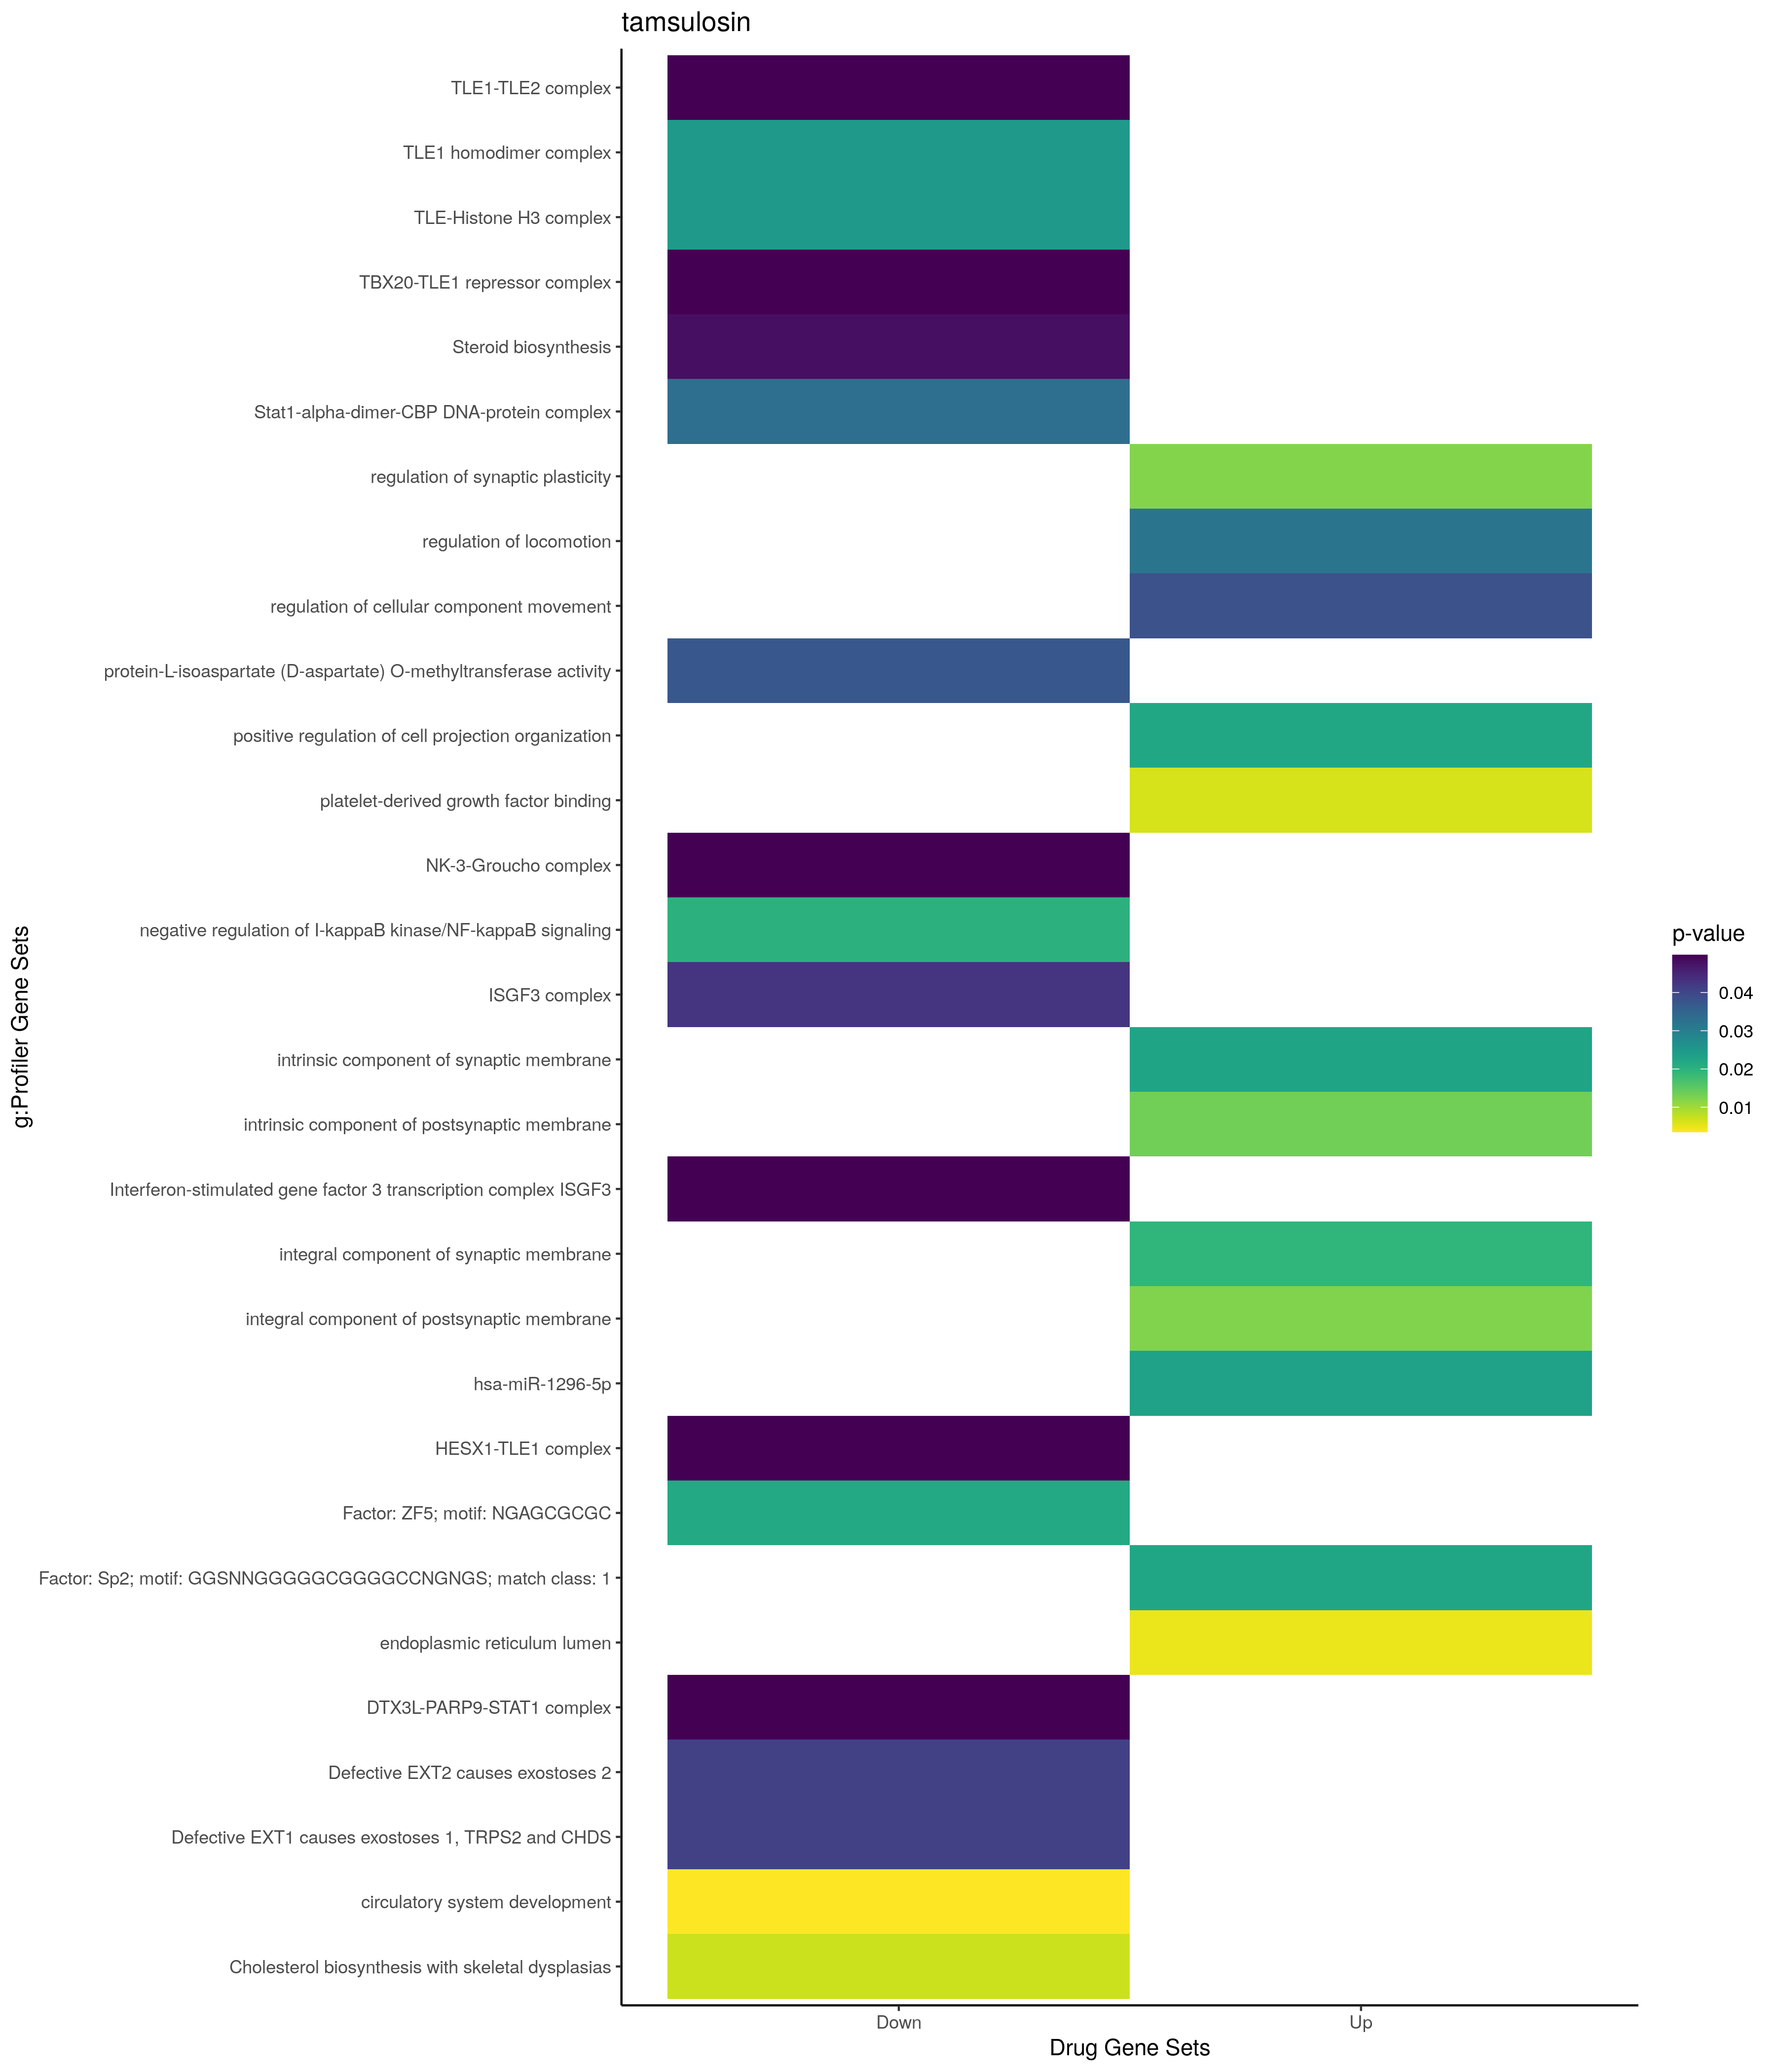

The data file committed next to this chart (first rows):
; query; significant; p_value; term_size; query_size; intersection_size; precision; recall; term_id; source; term_name; effective_domain_size; source_order; set
1; query_1; TRUE; 0,0120393817515095; 205; 5; 3; 0,6; 0,0146341463414634; GO:0048167; GO:BP; regulation of synaptic plasticity; 21100; 14592; Up
2; query_1; TRUE; 0,0221515205106745; 340; 4; 3; 0,75; 0,00882352941176471; GO:0031346; GO:BP; positive regulation of cell projection o…; 21100; 8277; Up
3; query_1; TRUE; 0,0320768544124858; 997; 14; 6; 0,428571428571429; 0,00601805416248746; GO:0040012; GO:BP; regulation of locomotion; 21100; 11459; Up
4; query_1; TRUE; 0,03816310653485; 1028; 14; 6; 0,428571428571429; 0,00583657587548638; GO:0051270; GO:BP; regulation of cellular component movemen…; 21100; 15719; Up
5; query_1; TRUE; 0,00484536138629418; 310; 14; 4; 0,285714285714286; 0,0129032258064516; GO:0005788; GO:CC; endoplasmic reticulum lumen; 21698; 431; Up
6; query_1; TRUE; 0,0122266135309328; 121; 3; 2; 0,666666666666667; 0,0165289256198347; GO:0099055; GO:CC; integral component of postsynaptic membr…; 21698; 3728; Up
7; query_1; TRUE; 0,0134720431215861; 127; 3; 2; 0,666666666666667; 0,015748031496063; GO:0098936; GO:CC; intrinsic component of postsynaptic memb…; 21698; 3677; Up
8; query_1; TRUE; 0,0195634648121054; 153; 3; 2; 0,666666666666667; 0,0130718954248366; GO:0099699; GO:CC; integral component of synaptic membrane; 21698; 3794; Up
9; query_1; TRUE; 0,0227550415399881; 165; 3; 2; 0,666666666666667; 0,0121212121212121; GO:0099240; GO:CC; intrinsic component of synaptic membrane; 21698; 3771; Up
10; query_1; TRUE; 0,00634376640901005; 11; 14; 2; 0,142857142857143; 0,181818181818182; GO:0048407; GO:MF; platelet-derived growth factor binding; 20183; 8391; Up
11; query_1; TRUE; 0,0231315566490957; 108; 10; 3; 0,3; 0,0277777777777778; MIRNA:hsa-miR-1296-5p; MIRNA; hsa-miR-1296-5p; 13650; 191; Up
12; query_1; TRUE; 0,0224631377156301; 2118; 10; 7; 0,7; 0,00330500472143532; TF:M09658_1; TF; Factor: Sp2; motif: GGSNNGGGGGCGGGGCCNGN…; 19958; 7863; Up
13; query_1; TRUE; 0,0249135499815642; 1; 3; 1; 0,333333333333333; 1; CORUM:3127; CORUM; TLE-Histone H3 complex; 3627; 1412; Down
14; query_1; TRUE; 0,0249135499815642; 1; 3; 1; 0,333333333333333; 1; CORUM:3125; CORUM; TLE1 homodimer complex; 3627; 1411; Down
15; query_1; TRUE; 0,0332134861033963; 2; 2; 1; 0,5; 0,5; CORUM:5573; CORUM; Stat1-alpha-dimer-CBP DNA-protein comple…; 3627; 1734; Down
16; query_1; TRUE; 0,0498133583470337; 2; 3; 1; 0,333333333333333; 0,5; CORUM:3124; CORUM; TLE1-TLE2 complex; 3627; 1410; Down
17; query_1; TRUE; 0,0498133583470337; 2; 3; 1; 0,333333333333333; 0,5; CORUM:3150; CORUM; NK-3-Groucho complex; 3627; 1425; Down
18; query_1; TRUE; 0,0498133583470337; 2; 3; 1; 0,333333333333333; 0,5; CORUM:3164; CORUM; HESX1-TLE1 complex; 3627; 1437; Down
19; query_1; TRUE; 0,0498133583470337; 2; 3; 1; 0,333333333333333; 0,5; CORUM:6769; CORUM; TBX20-TLE1 repressor complex; 3627; 2360; Down
20; query_1; TRUE; 0,0498133583470404; 3; 2; 1; 0,5; 0,333333333333333; CORUM:7385; CORUM; DTX3L-PARP9-STAT1 complex; 3627; 2813; Down
21; query_1; TRUE; 0,0498133583470404; 3; 2; 1; 0,5; 0,333333333333333; CORUM:60; CORUM; Interferon-stimulated gene factor 3 tran…; 3627; 28; Down
22; query_1; TRUE; 0,00352144919375636; 1099; 14; 7; 0,5; 0,00636942675159236; GO:0072359; GO:BP; circulatory system development; 21100; 20215; Down
23; query_1; TRUE; 0,02020608344528; 47; 3; 2; 0,666666666666667; 0,0425531914893617; GO:0043124; GO:BP; negative regulation of I-kappaB kinase/N…; 21100; 12156; Down
24; query_1; TRUE; 0,0428034732344137; 3; 2; 1; 0,5; 0,333333333333333; GO:0070721; GO:CC; ISGF3 complex; 21698; 2869; Down
25; query_1; TRUE; 0,0373467197255947; 3; 1; 1; 1; 0,333333333333333; GO:0004719; GO:MF; protein-L-isoaspartate (D-aspartate) O-m…; 20183; 1288; Down
26; query_1; TRUE; 0,0480687092409891; 19; 17; 2; 0,117647058823529; 0,105263157894737; KEGG:00100; KEGG; Steroid biosynthesis; 7559; 13; Down
27; query_1; TRUE; 0,040904660624268; 14; 14; 2; 0,142857142857143; 0,142857142857143; REAC:R-HSA-3656253; REAC; Defective EXT1 causes exostoses 1, TRPS2…; 10770; 516; Down
28; query_1; TRUE; 0,040904660624268; 14; 14; 2; 0,142857142857143; 0,142857142857143; REAC:R-HSA-3656237; REAC; Defective EXT2 causes exostoses 2; 10770; 517; Down
29; query_1; TRUE; 0,0218274508175098; 3049; 6; 6; 1; 0,00196785831420138; TF:M10111; TF; Factor: ZF5; motif: NGAGCGCGC; 19958; 9214; Down
30; query_1; TRUE; 0,00706032512467189; 6; 17; 2; 0,117647058823529; 0,333333333333333; WP:WP4804; WP; Cholesterol biosynthesis with skeletal d…; 7364; 673; Down
